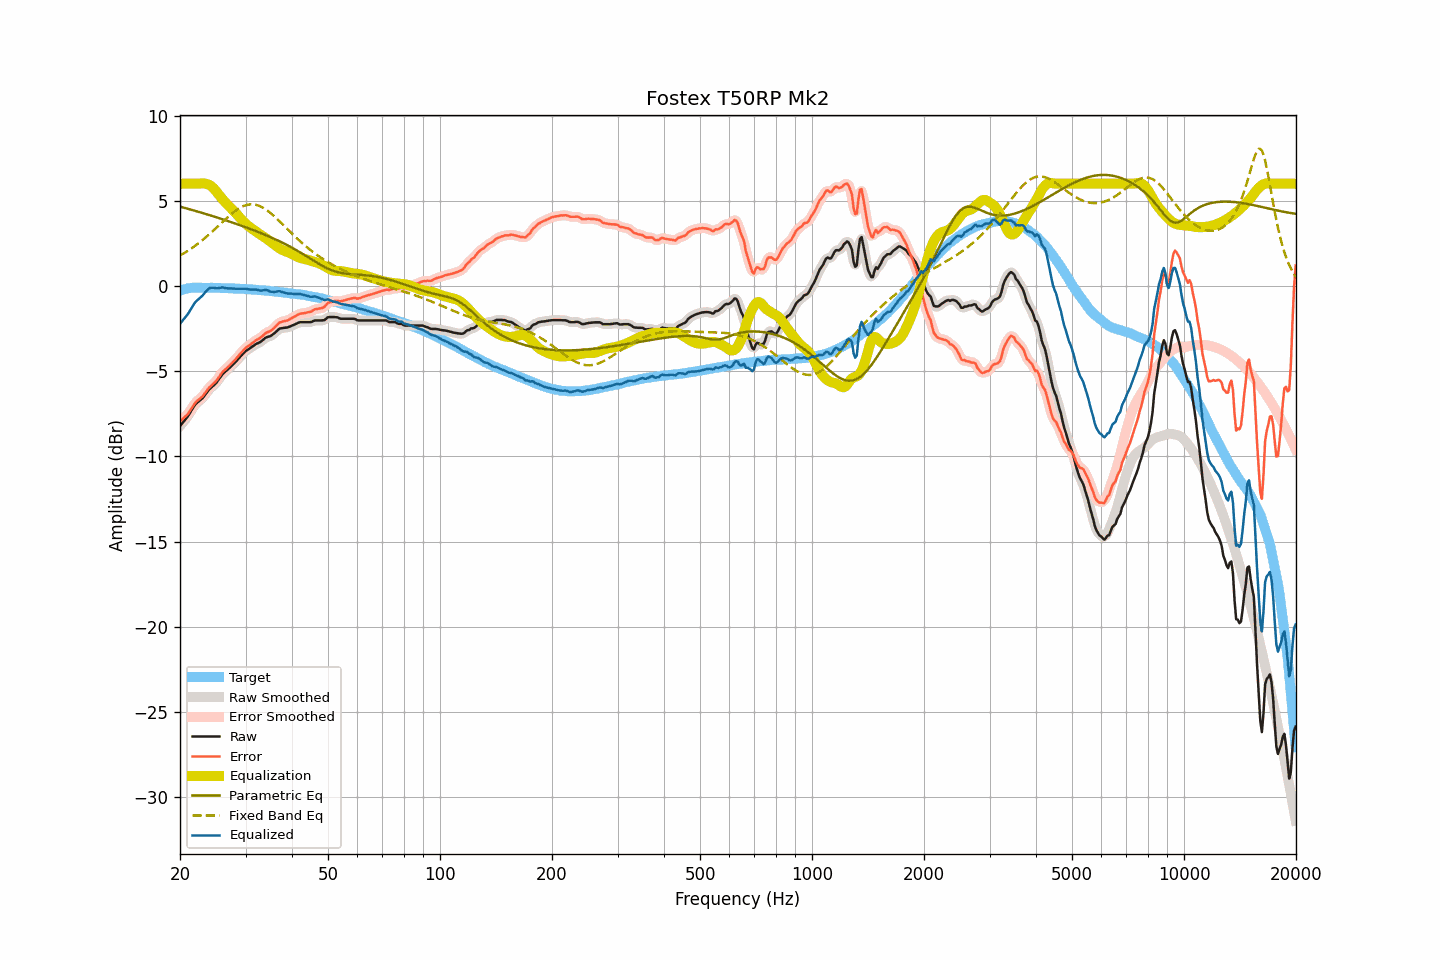

The file beside this chart, header and first rows:
frequency, raw, smoothed, error, error_smoothed, equalization, parametric_eq, fixed_band_eq, equalized_raw, equalized_smoothed, target
20.00, -8.22, -8.22, -7.95, -7.95, 6.00, 4.65, 1.79, -2.22, -2.22, -0.27
20.20, -8.10, -8.11, -7.86, -7.87, 6.00, 4.63, 1.84, -2.10, -2.11, -0.24
20.40, -7.98, -7.99, -7.77, -7.78, 6.00, 4.60, 1.89, -1.98, -1.99, -0.21
20.61, -7.88, -7.87, -7.68, -7.69, 6.00, 4.58, 1.95, -1.88, -1.87, -0.19
20.81, -7.75, -7.75, -7.59, -7.59, 6.00, 4.55, 2.01, -1.75, -1.75, -0.16
21.02, -7.63, -7.62, -7.50, -7.48, 6.00, 4.53, 2.07, -1.63, -1.62, -0.13
21.23, -7.47, -7.48, -7.35, -7.36, 6.00, 4.50, 2.13, -1.47, -1.48, -0.12
21.44, -7.32, -7.32, -7.21, -7.21, 6.00, 4.47, 2.20, -1.32, -1.32, -0.11
21.66, -7.18, -7.17, -7.07, -7.06, 6.00, 4.45, 2.26, -1.18, -1.17, -0.10
21.87, -7.02, -7.03, -6.92, -6.93, 6.00, 4.42, 2.33, -1.02, -1.03, -0.10
22.09, -6.90, -6.91, -6.81, -6.81, 6.00, 4.39, 2.40, -0.90, -0.91, -0.10
22.31, -6.82, -6.82, -6.73, -6.72, 6.00, 4.36, 2.47, -0.82, -0.82, -0.10
22.54, -6.74, -6.74, -6.65, -6.65, 6.01, 4.34, 2.54, -0.74, -0.74, -0.10
22.76, -6.66, -6.67, -6.57, -6.57, 6.01, 4.31, 2.62, -0.65, -0.65, -0.10
22.99, -6.58, -6.57, -6.48, -6.47, 6.02, 4.28, 2.69, -0.57, -0.55, -0.11
23.22, -6.46, -6.46, -6.35, -6.35, 6.01, 4.25, 2.77, -0.45, -0.45, -0.11
23.45, -6.33, -6.34, -6.22, -6.23, 6.00, 4.22, 2.85, -0.33, -0.34, -0.11
23.69, -6.22, -6.21, -6.10, -6.10, 5.97, 4.20, 2.93, -0.24, -0.23, -0.11
23.92, -6.08, -6.09, -5.97, -5.99, 5.94, 4.17, 3.01, -0.15, -0.16, -0.11
24.16, -5.99, -5.99, -5.89, -5.89, 5.88, 4.14, 3.10, -0.11, -0.11, -0.10
24.40, -5.91, -5.91, -5.81, -5.80, 5.81, 4.11, 3.19, -0.10, -0.10, -0.10
24.65, -5.82, -5.83, -5.71, -5.72, 5.72, 4.08, 3.27, -0.11, -0.11, -0.11
24.89, -5.74, -5.73, -5.63, -5.62, 5.61, 4.05, 3.36, -0.13, -0.12, -0.11
25.14, -5.63, -5.62, -5.52, -5.51, 5.49, 4.02, 3.45, -0.14, -0.13, -0.12
25.39, -5.49, -5.50, -5.37, -5.38, 5.37, 3.99, 3.54, -0.12, -0.12, -0.12
25.65, -5.36, -5.36, -5.25, -5.24, 5.25, 3.96, 3.63, -0.11, -0.11, -0.12
25.91, -5.23, -5.23, -5.10, -5.11, 5.14, 3.93, 3.72, -0.09, -0.10, -0.13
26.16, -5.12, -5.13, -4.99, -5.00, 5.03, 3.90, 3.80, -0.09, -0.10, -0.13
26.43, -5.04, -5.04, -4.91, -4.90, 4.92, 3.87, 3.89, -0.12, -0.11, -0.13
26.69, -4.95, -4.96, -4.82, -4.82, 4.82, 3.83, 3.98, -0.13, -0.13, -0.13
26.96, -4.87, -4.87, -4.74, -4.74, 4.73, 3.80, 4.06, -0.15, -0.14, -0.13
27.23, -4.78, -4.78, -4.65, -4.65, 4.64, 3.77, 4.15, -0.15, -0.15, -0.13
27.50, -4.69, -4.70, -4.56, -4.56, 4.55, 3.74, 4.23, -0.15, -0.15, -0.14
27.77, -4.60, -4.60, -4.45, -4.46, 4.45, 3.71, 4.30, -0.15, -0.15, -0.15
28.05, -4.51, -4.51, -4.36, -4.36, 4.35, 3.67, 4.38, -0.16, -0.16, -0.15
28.33, -4.41, -4.41, -4.25, -4.25, 4.25, 3.64, 4.44, -0.17, -0.16, -0.16
28.62, -4.30, -4.31, -4.14, -4.14, 4.14, 3.61, 4.51, -0.17, -0.17, -0.16
28.90, -4.20, -4.20, -4.04, -4.03, 4.03, 3.58, 4.57, -0.17, -0.17, -0.16
29.19, -4.09, -4.09, -3.92, -3.93, 3.93, 3.54, 4.62, -0.17, -0.17, -0.18
29.48, -3.99, -3.99, -3.83, -3.82, 3.83, 3.51, 4.66, -0.17, -0.16, -0.17
29.78, -3.89, -3.89, -3.72, -3.72, 3.73, 3.47, 4.71, -0.16, -0.16, -0.18
30.08, -3.80, -3.81, -3.62, -3.63, 3.64, 3.44, 4.74, -0.16, -0.17, -0.18
30.38, -3.74, -3.74, -3.55, -3.55, 3.56, 3.40, 4.76, -0.19, -0.18, -0.19
30.68, -3.68, -3.68, -3.49, -3.48, 3.48, 3.37, 4.78, -0.20, -0.20, -0.19
30.99, -3.62, -3.62, -3.42, -3.42, 3.41, 3.33, 4.79, -0.22, -0.21, -0.21
31.30, -3.55, -3.56, -3.35, -3.35, 3.34, 3.30, 4.79, -0.21, -0.21, -0.21
31.61, -3.49, -3.49, -3.28, -3.27, 3.28, 3.26, 4.78, -0.21, -0.21, -0.21
31.93, -3.42, -3.43, -3.20, -3.21, 3.22, 3.23, 4.76, -0.21, -0.21, -0.22
32.24, -3.37, -3.38, -3.14, -3.15, 3.15, 3.19, 4.74, -0.22, -0.23, -0.24
32.57, -3.33, -3.33, -3.10, -3.09, 3.08, 3.15, 4.71, -0.25, -0.25, -0.24
32.89, -3.28, -3.28, -3.04, -3.03, 3.01, 3.11, 4.67, -0.27, -0.27, -0.24
33.22, -3.21, -3.21, -2.96, -2.96, 2.95, 3.07, 4.62, -0.27, -0.26, -0.25
33.55, -3.13, -3.13, -2.88, -2.87, 2.88, 3.04, 4.57, -0.25, -0.25, -0.26
33.89, -3.05, -3.06, -2.78, -2.79, 2.82, 3.00, 4.51, -0.23, -0.24, -0.27
34.23, -3.00, -3.01, -2.73, -2.74, 2.76, 2.96, 4.45, -0.24, -0.25, -0.27
34.57, -2.97, -2.98, -2.69, -2.69, 2.70, 2.92, 4.38, -0.28, -0.28, -0.29
34.92, -2.95, -2.94, -2.65, -2.65, 2.63, 2.88, 4.30, -0.33, -0.31, -0.30
35.27, -2.89, -2.89, -2.59, -2.59, 2.55, 2.83, 4.22, -0.34, -0.34, -0.30
35.62, -2.82, -2.83, -2.51, -2.51, 2.48, 2.79, 4.14, -0.35, -0.35, -0.32
35.97, -2.75, -2.75, -2.42, -2.42, 2.40, 2.75, 4.06, -0.35, -0.34, -0.33
... 635 more rows
